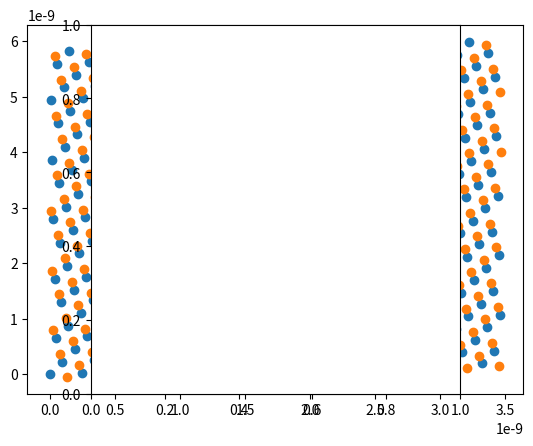

Recreate this plot in Python.

# coding: utf-8

# In[8]:


import matplotlib
import numpy as np
import matplotlib.pyplot as plt
import os

# get_ipython().run_line_magic('matplotlib', 'inline')


def gcd(x, y):
    gcd = 1
    
    if x % y == 0:
        return y
    
    for k in range(int(y / 2), 0, -1):
        if x % k == 0 and y % k == 0:
            gcd = k
            break  
    return gcd


# # Physical constants

# In[9]:


eV = 1.6e-19


# # Carbon structure constants

# In[10]:


n, m = 13, 2
print("chirality: ({},{})".format(n,m))

a_cc = 1.42e-10
print("carbon-carbon distance: {}".format(a_cc))

a_l = np.sqrt(3)*a_cc
print("lattice constant: {}".format(a_l))

# tight-binding parameters
e2p = 0
t0 = 2.7*eV
s0 = 0

# Coulomb interaction parameters
Upp = 11.3*eV
kappa = 2.0

# length of the CNT
number_of_unit_cells = 100


# # Graphene unit cells, chirality vector, translational vector
# 

# In[11]:


a1 = np.array([np.sqrt(3)/2, +1/2])*a_l
a2 = np.array([np.sqrt(3)/2, -1/2])*a_l
print("a1: {}".format(a1))
print("a2: {}".format(a2))

b1 = np.array([1/np.sqrt(3)*2*np.pi, 2*np.pi])/a_l
b2 = np.array([1/np.sqrt(3)*2*np.pi, -2*np.pi])/a_l
print("b1: {}".format(b1))
print("b2: {}".format(b2))

aCC_vec = 1./3.*(a1+a2)
print("aCC_vec: {}".format(aCC_vec))

ch_vec = n*a1+m*a2
print("ch_vec: {}".format(ch_vec))

ch_len = np.linalg.norm(ch_vec)
print("ch_len: {}".format(ch_len))

radius = ch_len/2/np.pi
print("radius: {}".format(radius))

dR = gcd(2*n+m, n+2*m)
t1 = int((2*m+n)/dR)
t2 = int(-(2*n+m)/dR)
t_vec = t1*a1+ t2*a2
print("t_vec: {}".format(t_vec))

Nu = int(2*(n**2+m**2+n*m)/dR)
print("Total number of hexagons in CNT unit cell: {}".format(Nu))
print()

cos_theta = ch_vec[0]/ch_len
sin_theta = ch_vec[1]/ch_len
rot_mat = np.array([[cos_theta, sin_theta], [-sin_theta, cos_theta]])

ch_vec = np.matmul(rot_mat, ch_vec)
t_vec = np.matmul(rot_mat, t_vec)
a1 = np.matmul(rot_mat, a1)
a2 = np.matmul(rot_mat, a2)
b1 = np.matmul(rot_mat, b1)
b2 = np.matmul(rot_mat, b2)
aCC_vec = np.matmul(rot_mat, aCC_vec)
print("ch_vec: {}".format(ch_vec))
print("t_vec: {}".format(t_vec))
print("a1: {}".format(a1))
print("a2: {}".format(a2))
print("b1: {}".format(b1))
print("b2: {}".format(b2))
print("aCC_vec: {}".format(aCC_vec))

# # Reciprocal lattice of CNT

# In[12]:


K1 = (-t2*b1+t1*b2)/Nu
K2 = (+m*b1 -n*b2)/Nu
K2_normed = K2/np.linalg.norm(K2)
nk = number_of_unit_cells
dk_l = K2/nk

print("K1: {}".format(K1))
print("K2: {}".format(K2))
print("K2_normed: {}".format(K2_normed))
print("nk: {}".format(nk))
print("dk_l: {}".format(dk_l))


# # Atom coordinates

# In[14]:


def get_atom_coordinates():
    pos_a = np.zeros((Nu,2))
    pos_b = np.zeros((Nu,2))
    
    count = 0
    for i in range(0, t1+n+1):
        for j in range(t2, m+1):
            
            flag1 = (float(t2*i)/float(t1) <= j)
            flag2 = (float(m*i)/float(n) >= j)
            flag3 = (float(t2*(i-n))/float(t1) > (j-m))
            flag4 = (float(m*(i-t1))/float(n) < (j-t2))
            
            if (flag1 and flag2 and flag3 and flag4):
                pos_a[count,:] = i*a1 + j*a2
                pos_b[count,:] = pos_a[count,:] + aCC_vec
                
                if(pos_a[count,0] > ch_vec[0]):
                    pos_a[count,0] -= ch_vec[0]
                if(pos_a[count,0] < 0.0):
                    pos_a[count,0] += ch_vec[0]
                if (pos_a[count,1] > ch_vec[1]):
                    pos_a[count,1] -= ch_vec[1]
                if(pos_a[count,1] < 0.0):
                    pos_a[count,1] += ch_vec[1]

                if(pos_b[count,0] > ch_vec[0]):
                    pos_b[count,0] -= ch_vec[0]
                if(pos_b[count,0] < 0.0):
                    pos_b[count,0] += ch_vec[0]
                if(pos_b[count,0] > ch_vec[1]):
                    pos_b[count,1] -= ch_vec[1]
                if(pos_b[count,1] < 0.0):
                    pos_b[count,1] += ch_vec[1]
                
                count += 1
    
    assert (count==Nu), "count: {}, Nu: {}".format(count, Nu)
    return pos_a, pos_b

pos_a, pos_b = get_atom_coordinates()

# fig=plt.figure(figsize=(18, 9), dpi= 80, facecolor='w', edgecolor='k')
plt.plot(pos_a[:,0], pos_a[:,1], linestyle='none', marker='o')
plt.plot(pos_b[:,0], pos_b[:,1], linestyle='none', marker='o')
plt.axes().set_aspect('equal')
plt.show()
